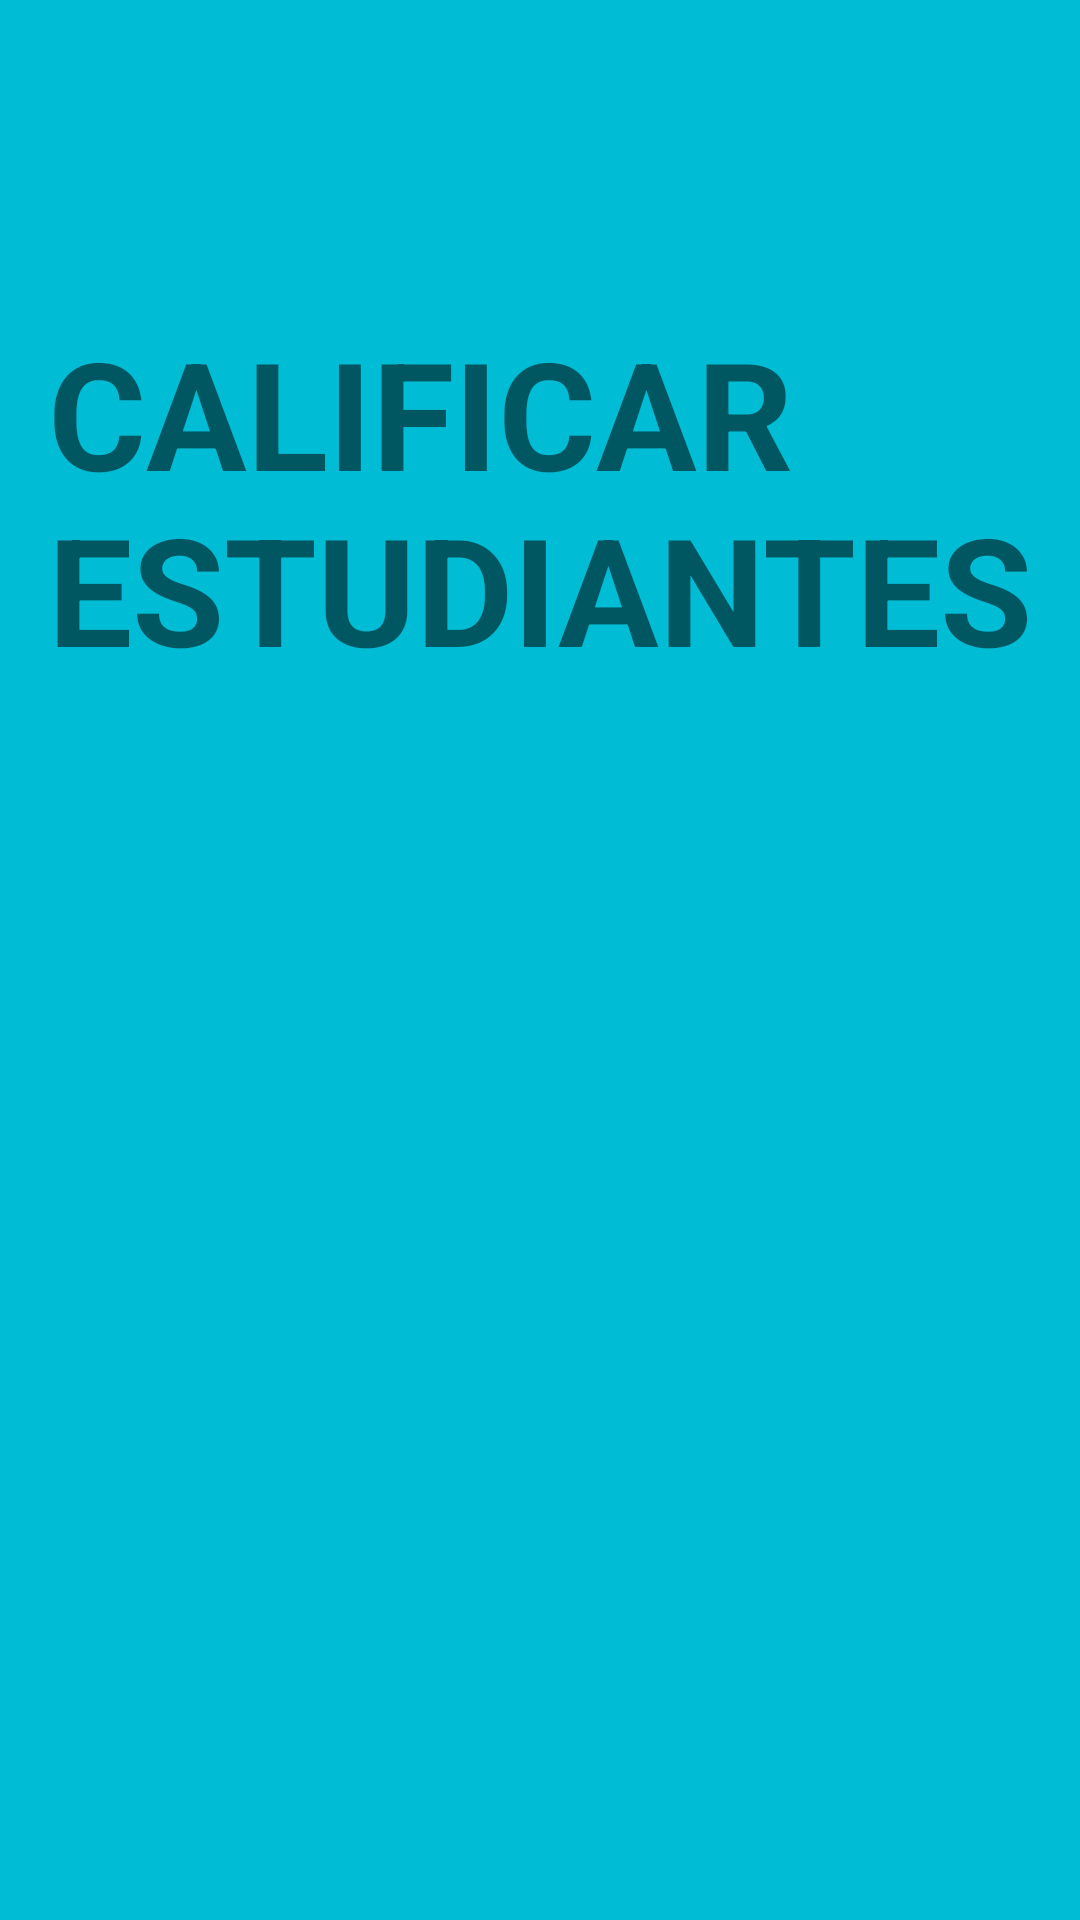

Reconstruct the res/layout file that produces this screen, plus the resources it refers to.
<!-- AndroidManifest.xml: application theme Theme.MySqliteExample -->
<!-- res/layout/activity_menu_profesor.xml -->
<?xml version="1.0" encoding="utf-8"?>
<androidx.constraintlayout.widget.ConstraintLayout
        xmlns:android="http://schemas.android.com/apk/res/android"
        xmlns:tools="http://schemas.android.com/tools"
        xmlns:app="http://schemas.android.com/apk/res-auto"
        android:layout_width="match_parent"
        android:layout_height="match_parent"
        tools:context=".MenuProfesor" android:background="#00BCD4">

    <ImageView
            android:layout_width="153dp"
            android:layout_height="221dp" app:srcCompat="@mipmap/asas" android:id="@+id/imageView6"
            android:layout_marginEnd="16dp"
            app:layout_constraintEnd_toEndOf="parent" app:layout_constraintStart_toStartOf="parent"
            android:layout_marginStart="242dp"
            app:layout_constraintHorizontal_bias="0.0" android:layout_marginTop="8dp"
            app:layout_constraintTop_toBottomOf="@+id/textView10"/>
    <TextView
            android:text="CALIFICAR ESTUDIANTES"
            android:layout_width="384dp"
            android:layout_height="214dp" android:id="@+id/textView10"
            android:textStyle="bold" android:textSize="50sp"
            app:layout_constraintTop_toTopOf="parent" android:layout_marginTop="104dp"
            app:layout_constraintStart_toStartOf="parent" android:layout_marginStart="16dp"
            android:layout_marginEnd="16dp" app:layout_constraintEnd_toEndOf="parent"
            app:layout_constraintHorizontal_bias="0.0"/>
    <Button
            android:text="CALIFICAR ESTUDIANTES"
            android:layout_width="wrap_content"
            android:layout_height="wrap_content" android:id="@+id/btnCalificar"
            android:layout_marginEnd="16dp"
            app:layout_constraintEnd_toEndOf="parent" app:layout_constraintBottom_toBottomOf="parent"
            android:layout_marginBottom="175dp" app:layout_constraintStart_toEndOf="@+id/imageView6"
            app:layout_constraintHorizontal_bias="1.0" app:layout_constraintTop_toBottomOf="@+id/imageView6"
            app:layout_constraintVertical_bias="1.0"/>
</androidx.constraintlayout.widget.ConstraintLayout>
<!-- resources referenced by this layout -->
<resources>
  <style name="Theme.MySqliteExample" parent="Theme.MaterialComponents.DayNight.DarkActionBar">
          
          <item name="colorPrimary">@android:color/holo_blue_dark</item>
          <item name="colorPrimaryVariant">@android:color/holo_blue_light</item>
          <item name="colorOnPrimary">@color/white</item>
          
          <item name="colorSecondary">#1E88E5</item>
          <item name="colorSecondaryVariant">#1E88E5</item>
          <item name="colorOnSecondary">@color/black</item>
          
          <item name="android:statusBarColor" tools:targetApi="l">?attr/colorPrimaryVariant</item>
          
      </style>
  <!-- not gathered from this repository: default colours our renderer supplied (Android Studio template values) -->
  <color name="black">#FF000000</color>
  <color name="white">#FFFFFFFF</color>
</resources>
